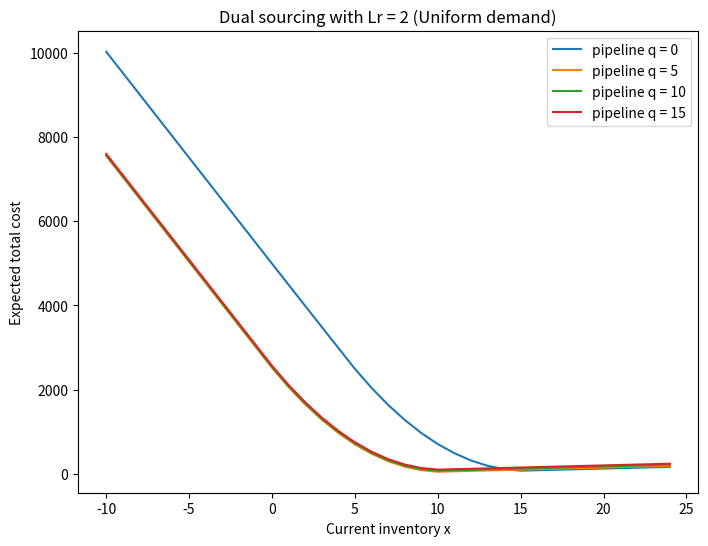

This chart was generated by the following Python code:
# Plots for visualizing the breaking points

import numpy as np
import matplotlib.pyplot as plt
from scipy.stats import poisson, gamma

h = 5.0
b = 495.0   # backorder cost
lam = 5.0
c_e = 8.0
U = 10


# ---------- Expected cost functions ----------

def expected_cost_single_poisson(x, lam, h, b, max_d=50):
    d = np.arange(0, max_d)
    prob = poisson.pmf(d, lam)
    holding = h * np.maximum(x - d, 0)
    backlog = b * np.maximum(d - x, 0)
    return np.sum(prob * (holding + backlog))


def expected_cost_single_uniform(x, U, h, b):
    d = np.arange(0, U + 1)
    prob = np.ones_like(d) / len(d)
    holding = h * np.maximum(x - d, 0)
    backlog = b * np.maximum(d - x, 0)
    return np.sum(prob * (holding + backlog))


def expected_cost_single_gamma(x, shape, scale, h, b, max_d=200):
    # discretized Gamma
    d = np.arange(0, max_d)
    prob = gamma.pdf(d, a=shape, scale=scale)
    prob = prob / prob.sum()  # normalize
    holding = h * np.maximum(x - d, 0)
    backlog = b * np.maximum(d - x, 0)
    return np.sum(prob * (holding + backlog))


# ---------- Plotting ----------

def plot_single_cost_distributions():
    xs = np.arange(-10, 30)

    costs_uniform = [
        expected_cost_single_uniform(x, U=10, h=h, b=b) for x in xs
    ]

    costs_poisson = [
        expected_cost_single_poisson(x, lam=lam, h=h, b=b) for x in xs
    ]

    # Gamma with same mean as Poisson: mean = shape * scale = 5
    costs_gamma = [
        expected_cost_single_gamma(x, shape=2.0, scale=2.5, h=h, b=b)
        for x in xs
    ]

    fig, axes = plt.subplots(1, 3, figsize=(18, 5), sharey=True)

    # Uniform
    axes[0].plot(xs, costs_uniform)
    axes[0].set_title("Uniform demand")
    axes[0].set_xlabel("Inventory level x")
    axes[0].set_ylabel("Expected one-period cost")

    # Poisson
    axes[1].plot(xs, costs_poisson)
    axes[1].set_title("Poisson demand")
    axes[1].set_xlabel("Inventory level x")

    # Gamma
    axes[2].plot(xs, costs_gamma)
    axes[2].set_title("Gamma demand (heavy tail)")
    axes[2].set_xlabel("Inventory level x")

    plt.suptitle("Single-source base-stock cost under different demand distributions")
    plt.tight_layout()
    plt.show()


def plot_differentials():
    xs = np.arange(-10, 30)

    costs_uniform = [expected_cost_single_uniform(x, U=10, h=h, b=b) for x in xs]
    costs_poisson = [expected_cost_single_poisson(x, lam=lam, h=h, b=b) for x in xs]
    costs_gamma = [
        expected_cost_single_gamma(x, shape=2.0, scale=2.5, h=h, b=b)
        for x in xs
    ]

    diff_uniform = np.diff(costs_uniform)
    diff_poisson = np.diff(costs_poisson)
    diff_gamma = np.diff(costs_gamma)

    fig, axes = plt.subplots(1, 3, figsize=(18, 5), sharey=True)

    # Uniform
    axes[0].plot(xs[:-1], diff_uniform)
    axes[0].axhline(0, linestyle="--")
    axes[0].set_title("Uniform demand")
    axes[0].set_xlabel("Inventory level x")
    axes[0].set_ylabel("Δ Cost = C(x+1) − C(x)")

    # Poisson
    axes[1].plot(xs[:-1], diff_poisson)
    axes[1].axhline(0, linestyle="--")
    axes[1].set_title("Poisson demand")
    axes[1].set_xlabel("Inventory level x")

    # Gamma
    axes[2].plot(xs[:-1], diff_gamma)
    axes[2].axhline(0, linestyle="--")
    axes[2].set_title("Gamma demand (heavy tail)")
    axes[2].set_xlabel("Inventory level x")

    plt.suptitle("Marginal cost (finite difference) under different demand distributions")
    plt.tight_layout()
    plt.show()

"""
Dual Sourcing
"""

def expected_cost_Lr2_dynamic(x, q, U, h, b, c_e):
    """
    Two-period expected cost for Lr = 2 dual sourcing
    with optimal expediting in period t+1.
    """
    d_vals = np.arange(0, U + 1)
    prob = np.ones_like(d_vals) / len(d_vals)

    total_cost = 0.0

    for d, p_d in zip(d_vals, prob):
        # After period t demand
        inv_1 = x - d

        # Holding or backlog cost at t
        cost_t = h * max(inv_1, 0) + b * max(-inv_1, 0)

        # At t+1: decide optimal expediting
        # Regular arrives at t+2, so shortage at t+1 is critical
        expedite = max(-inv_1, 0)

        cost_exp = c_e * expedite

        # Inventory entering t+2
        inv_2 = inv_1 + expedite + q

        # Expected holding/backlog at t+2 (mean demand)
        expected_future = h * max(inv_2 - U/2, 0) + b * max(U/2 - inv_2, 0)

        total_cost += p_d * (cost_t + cost_exp + expected_future)

    return total_cost


def plot_dual():
    xs = np.arange(-10, 25)
    pipelines = [0, 5, 10, 15]

    plt.figure(figsize=(8, 6))

    for q in pipelines:
        costs = [expected_cost_Lr2_dynamic(x, q, U, h, b, c_e) for x in xs]
        plt.plot(xs, costs, label=f"pipeline q = {q}")

    plt.xlabel("Current inventory x")
    plt.ylabel("Expected total cost")
    plt.title("Dual sourcing with Lr = 2 (Uniform demand)")
    plt.legend()
    plt.show()


if __name__ == "__main__":
    # plot_single_cost_distributions()
    # plot_differentials()
    plot_dual()
